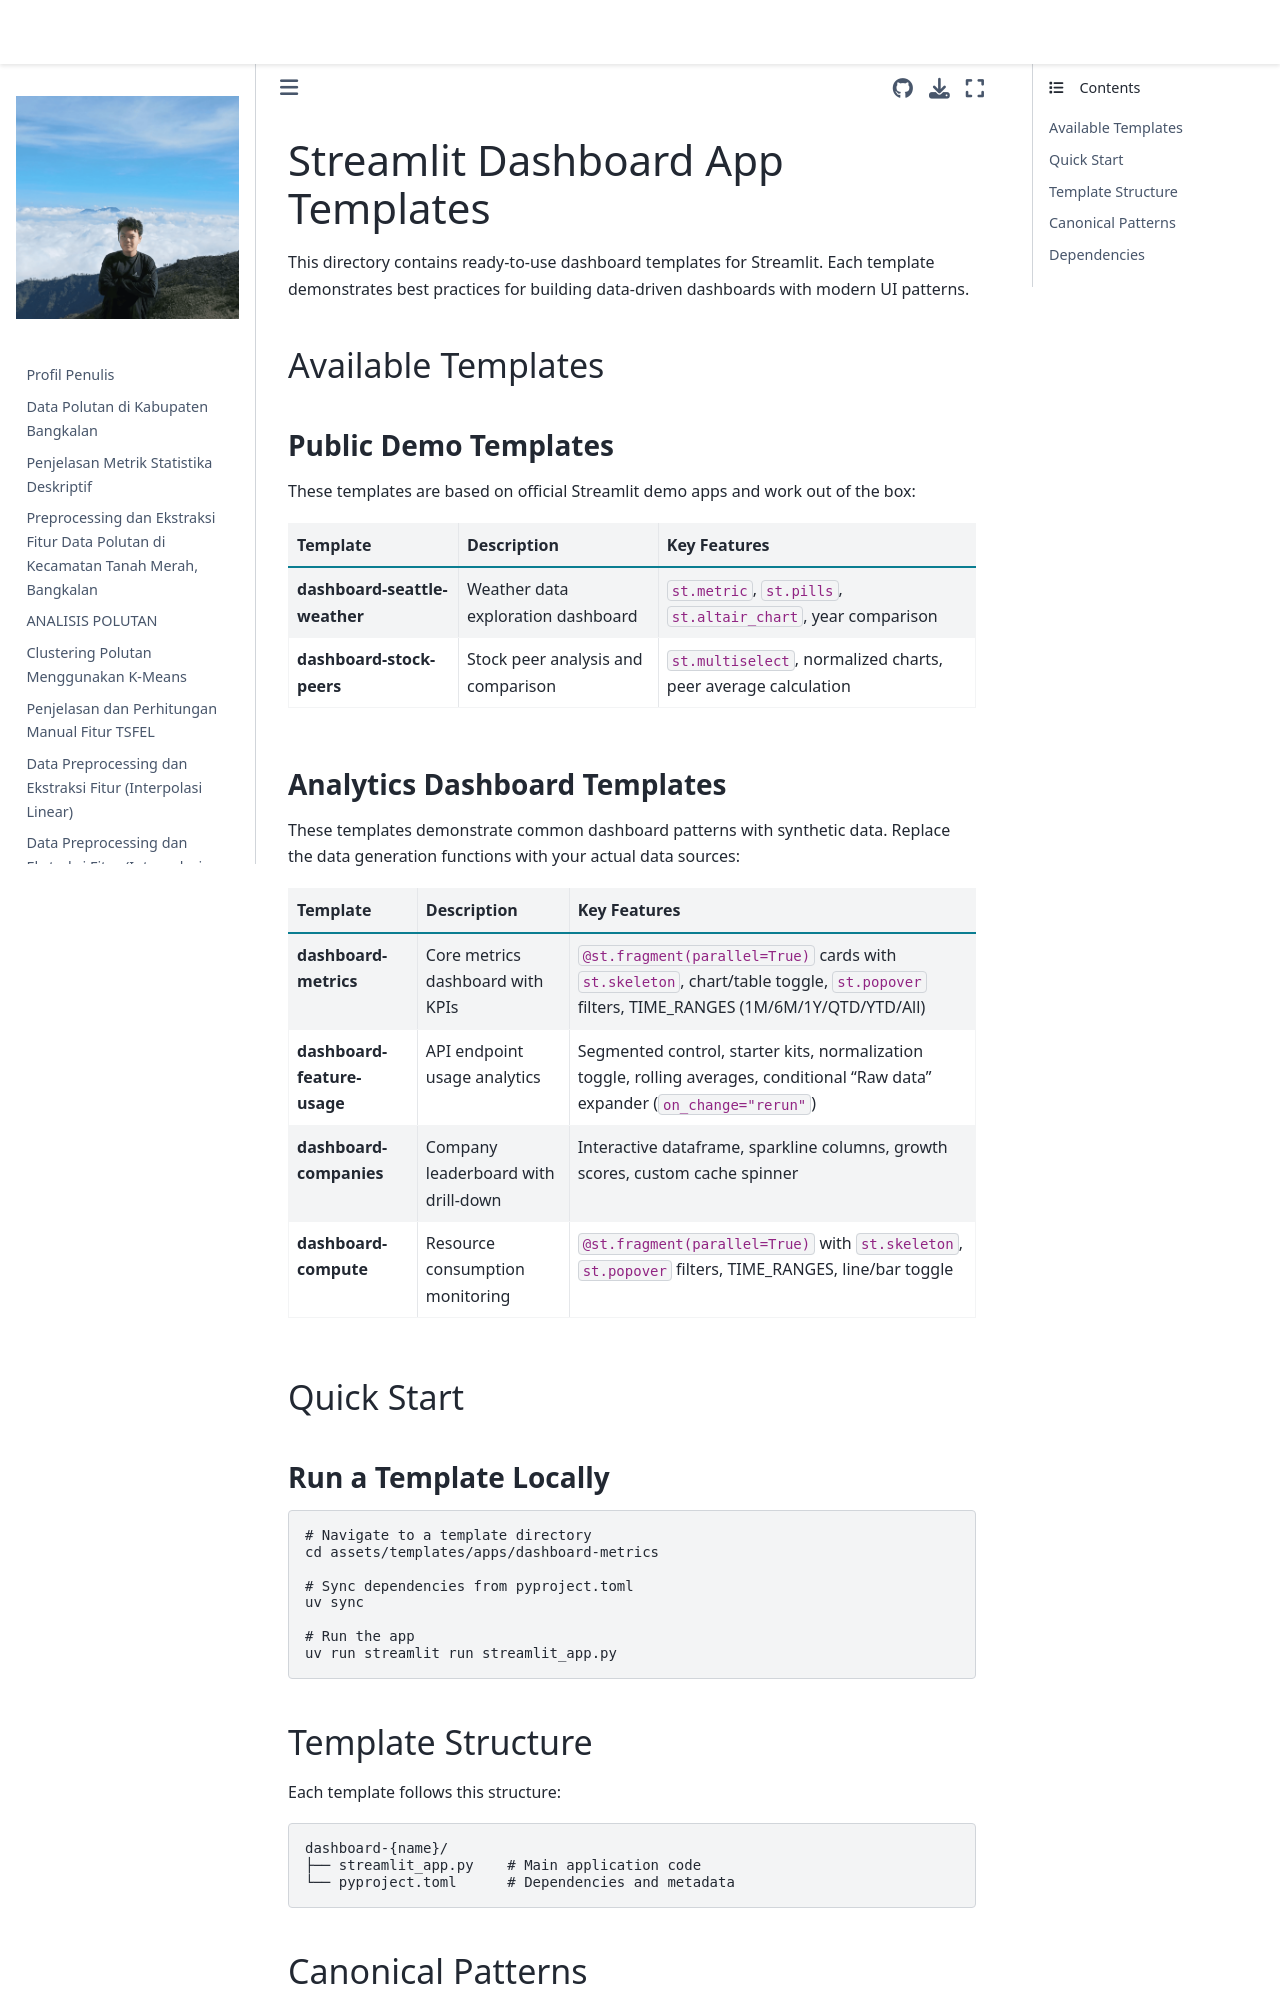

repository: 4212hz/PSD · page: streamlit_lulc_deploy/.venv/Lib/site-packages/streamlit/.agents/skills/developing-with-streamlit/assets/templates/apps/README.html · generator: jekyll

# Streamlit Dashboard App Templates

This directory contains ready-to-use dashboard templates for Streamlit. Each template demonstrates best practices for building data-driven dashboards with modern UI patterns.

## Available Templates

### Public Demo Templates

These templates are based on official Streamlit demo apps and work out of the box:

| Template | Description | Key Features |
|----------|-------------|--------------|
| **dashboard-seattle-weather** | Weather data exploration dashboard | `st.metric`, `st.pills`, `st.altair_chart`, year comparison |
| **dashboard-stock-peers** | Stock peer analysis and comparison | `st.multiselect`, normalized charts, peer average calculation |

### Analytics Dashboard Templates

These templates demonstrate common dashboard patterns with synthetic data. Replace the data generation functions with your actual data sources:

| Template | Description | Key Features |
|----------|-------------|--------------|
| **dashboard-metrics** | Core metrics dashboard with KPIs | `@st.fragment(parallel=True)` cards with `st.skeleton`, chart/table toggle, `st.popover` filters, TIME_RANGES (1M/6M/1Y/QTD/YTD/All) |
| **dashboard-feature-usage** | API endpoint usage analytics | Segmented control, starter kits, normalization toggle, rolling averages, conditional "Raw data" expander (`on_change="rerun"`) |
| **dashboard-companies** | Company leaderboard with drill-down | Interactive dataframe, sparkline columns, growth scores, custom cache spinner |
| **dashboard-compute** | Resource consumption monitoring | `@st.fragment(parallel=True)` with `st.skeleton`, `st.popover` filters, TIME_RANGES, line/bar toggle |

## Quick Start

### Run a Template Locally

```bash
# Navigate to a template directory
cd assets/templates/apps/dashboard-metrics

# Sync dependencies from pyproject.toml
uv sync

# Run the app
uv run streamlit run streamlit_app.py
```

## Template Structure

Each template follows this structure:

```
dashboard-{name}/
├── streamlit_app.py    # Main application code
└── pyproject.toml      # Dependencies and metadata
```

## Canonical Patterns

When creating new templates or adapting existing ones, follow these patterns for consistency.

### Page Configuration

Always set page config as the first Streamlit call, with `layout="wide"` and a Material icon:

```python
st.set_page_config(
    page_title="My Dashboard",
    page_icon=":material/monitoring:",
    layout="wide",
)
```
